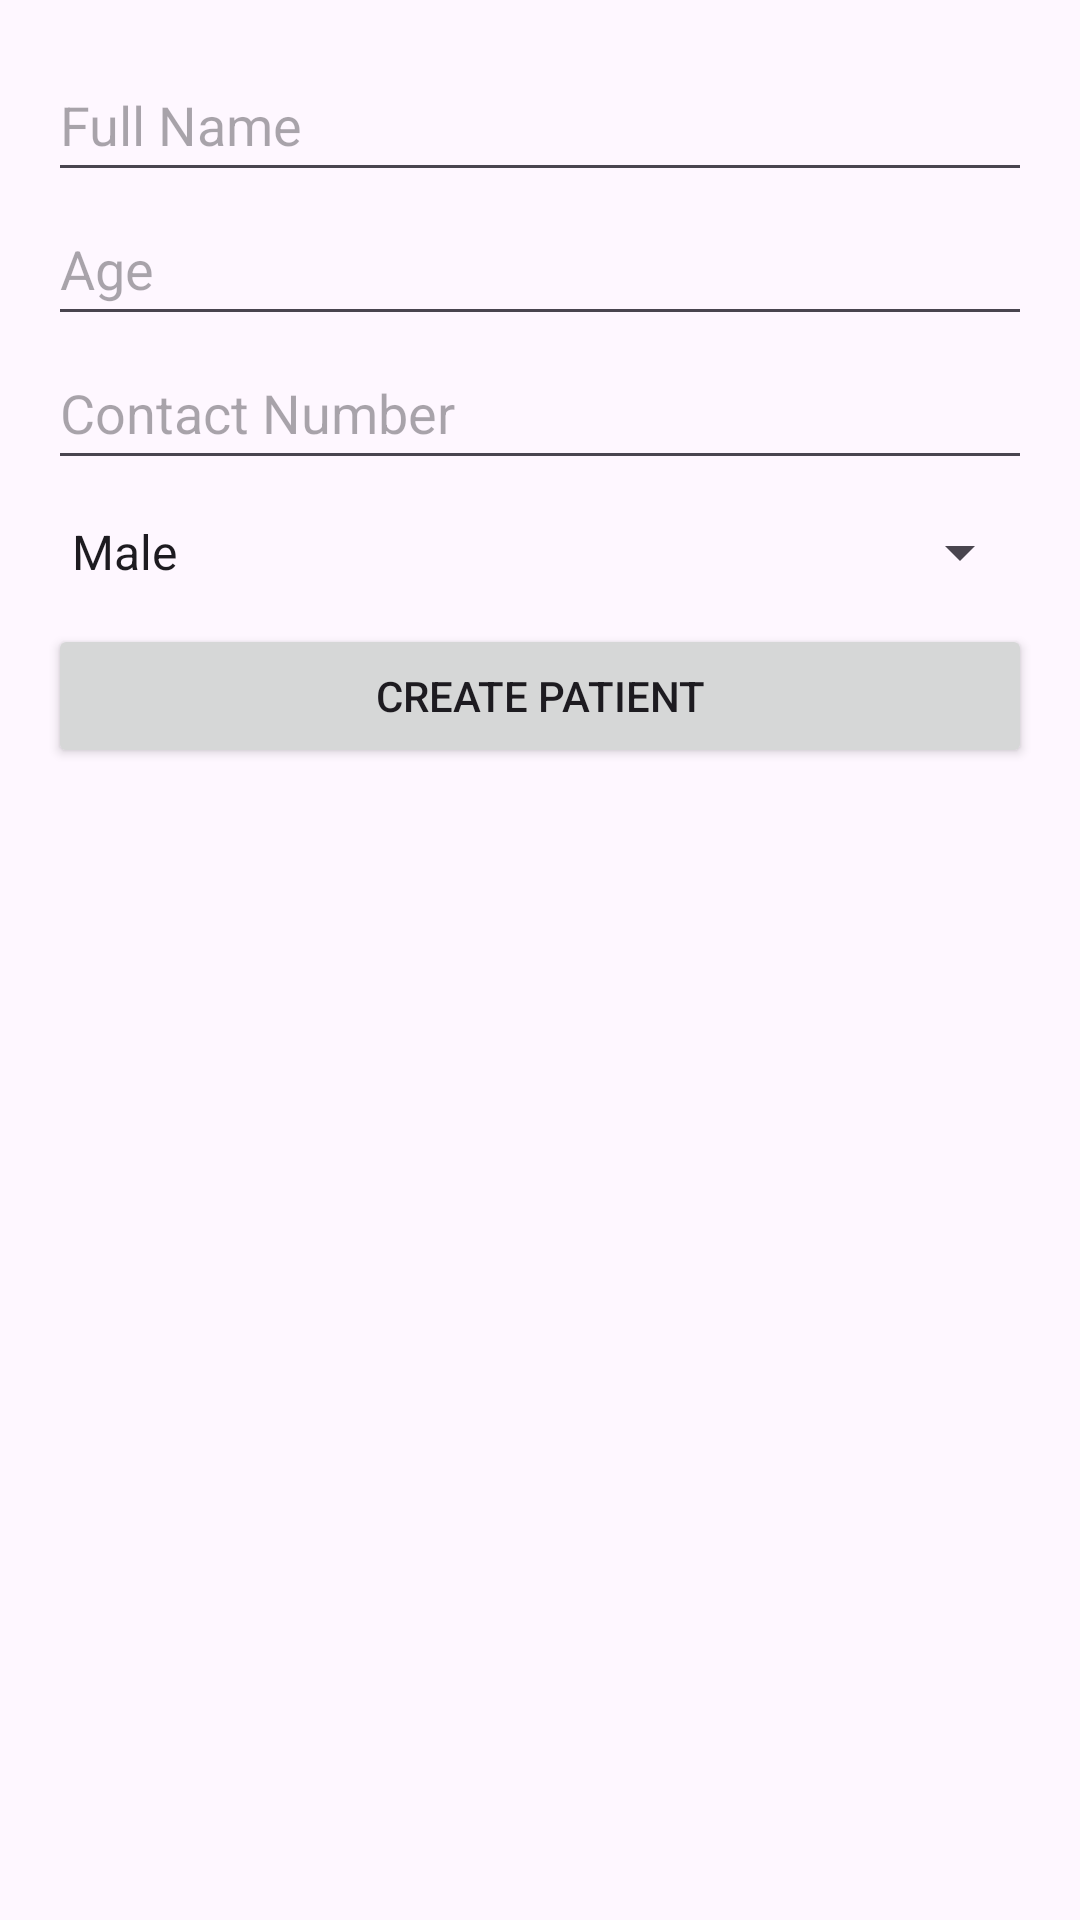

Produce the Android XML layout that renders to this screen, including the resource entries it uses.
<!-- AndroidManifest.xml: application theme Theme.MedicalManagementSystem -->
<!-- res/layout/activity_patient_create.xml -->
<?xml version="1.0" encoding="utf-8"?>
<ScrollView
    xmlns:android="http://schemas.android.com/apk/res/android"
    xmlns:tools="http://schemas.android.com/tools"
    android:layout_width="match_parent"
    android:layout_height="match_parent"
    tools:context="ui.patient.PatientCreateActivity"
    android:contentDescription="@string/scroll_form_desc">

    
    <LinearLayout
        android:orientation="vertical"
        android:padding="16dp"
        android:layout_width="match_parent"
        android:layout_height="wrap_content"
        android:textColor="@color/black_87"
        tools:ignore="UselessParent">
        <EditText
            android:id="@+id/etName"
            android:layout_width="match_parent"
            android:layout_height="wrap_content"
            android:hint="@string/hint_full_name"
            android:inputType="textPersonName"
            android:autofillHints="name"
            android:minHeight="48dp"
            android:maxWidth="360dp"
            tools:ignore="SmallClickTarget" />

        <EditText
            android:id="@+id/etAge"
            android:layout_width="match_parent"
            android:layout_height="wrap_content"
            android:hint="@string/hint_age"
            android:inputType="number"
            android:autofillHints="none"
            android:minHeight="48dp"
            tools:ignore="SmallClickTarget" />

        <EditText
            android:id="@+id/etContact"
            android:layout_width="match_parent"
            android:layout_height="wrap_content"
            android:hint="@string/hint_contact"
            android:inputType="phone"
            android:autofillHints="phone"
            android:minHeight="48dp"
            tools:ignore="SmallClickTarget" />

        <Spinner
            android:id="@+id/spinnerGender"
            android:layout_width="match_parent"
            android:layout_height="wrap_content"
            android:entries="@array/gender_options"
            android:prompt="@string/gender_prompt"
            android:minHeight="48dp"/>

        <Button
            android:id="@+id/btnCreate"
            android:layout_width="match_parent"
            android:layout_height="wrap_content"
            android:text="@string/btn_create_patient"
            android:minHeight="48dp"
            tools:ignore="TooWide"/>

    </LinearLayout>
</ScrollView>
<!-- resources referenced by this layout -->
<resources>
  <string-array name="gender_options">
          <item>Male</item>
          <item>Female</item>
          <item>Other</item>
      </string-array>
  <color name="black_87">#DE000000</color>
  <string name="btn_create_patient">Create Patient</string>
  <string name="gender_prompt">Select Gender</string>
  <string name="hint_age">Age</string>
  <string name="hint_contact">Contact Number</string>
  <string name="hint_full_name">Full Name</string>
  <string name="scroll_form_desc">Patient creation form, scroll to fill fields</string>
  <style name="Theme.MedicalManagementSystem" parent="Base.Theme.MedicalManagementSystem" />
  <style name="Base.Theme.MedicalManagementSystem" parent="Theme.Material3.DayNight.NoActionBar">
          
          
      </style>
</resources>
